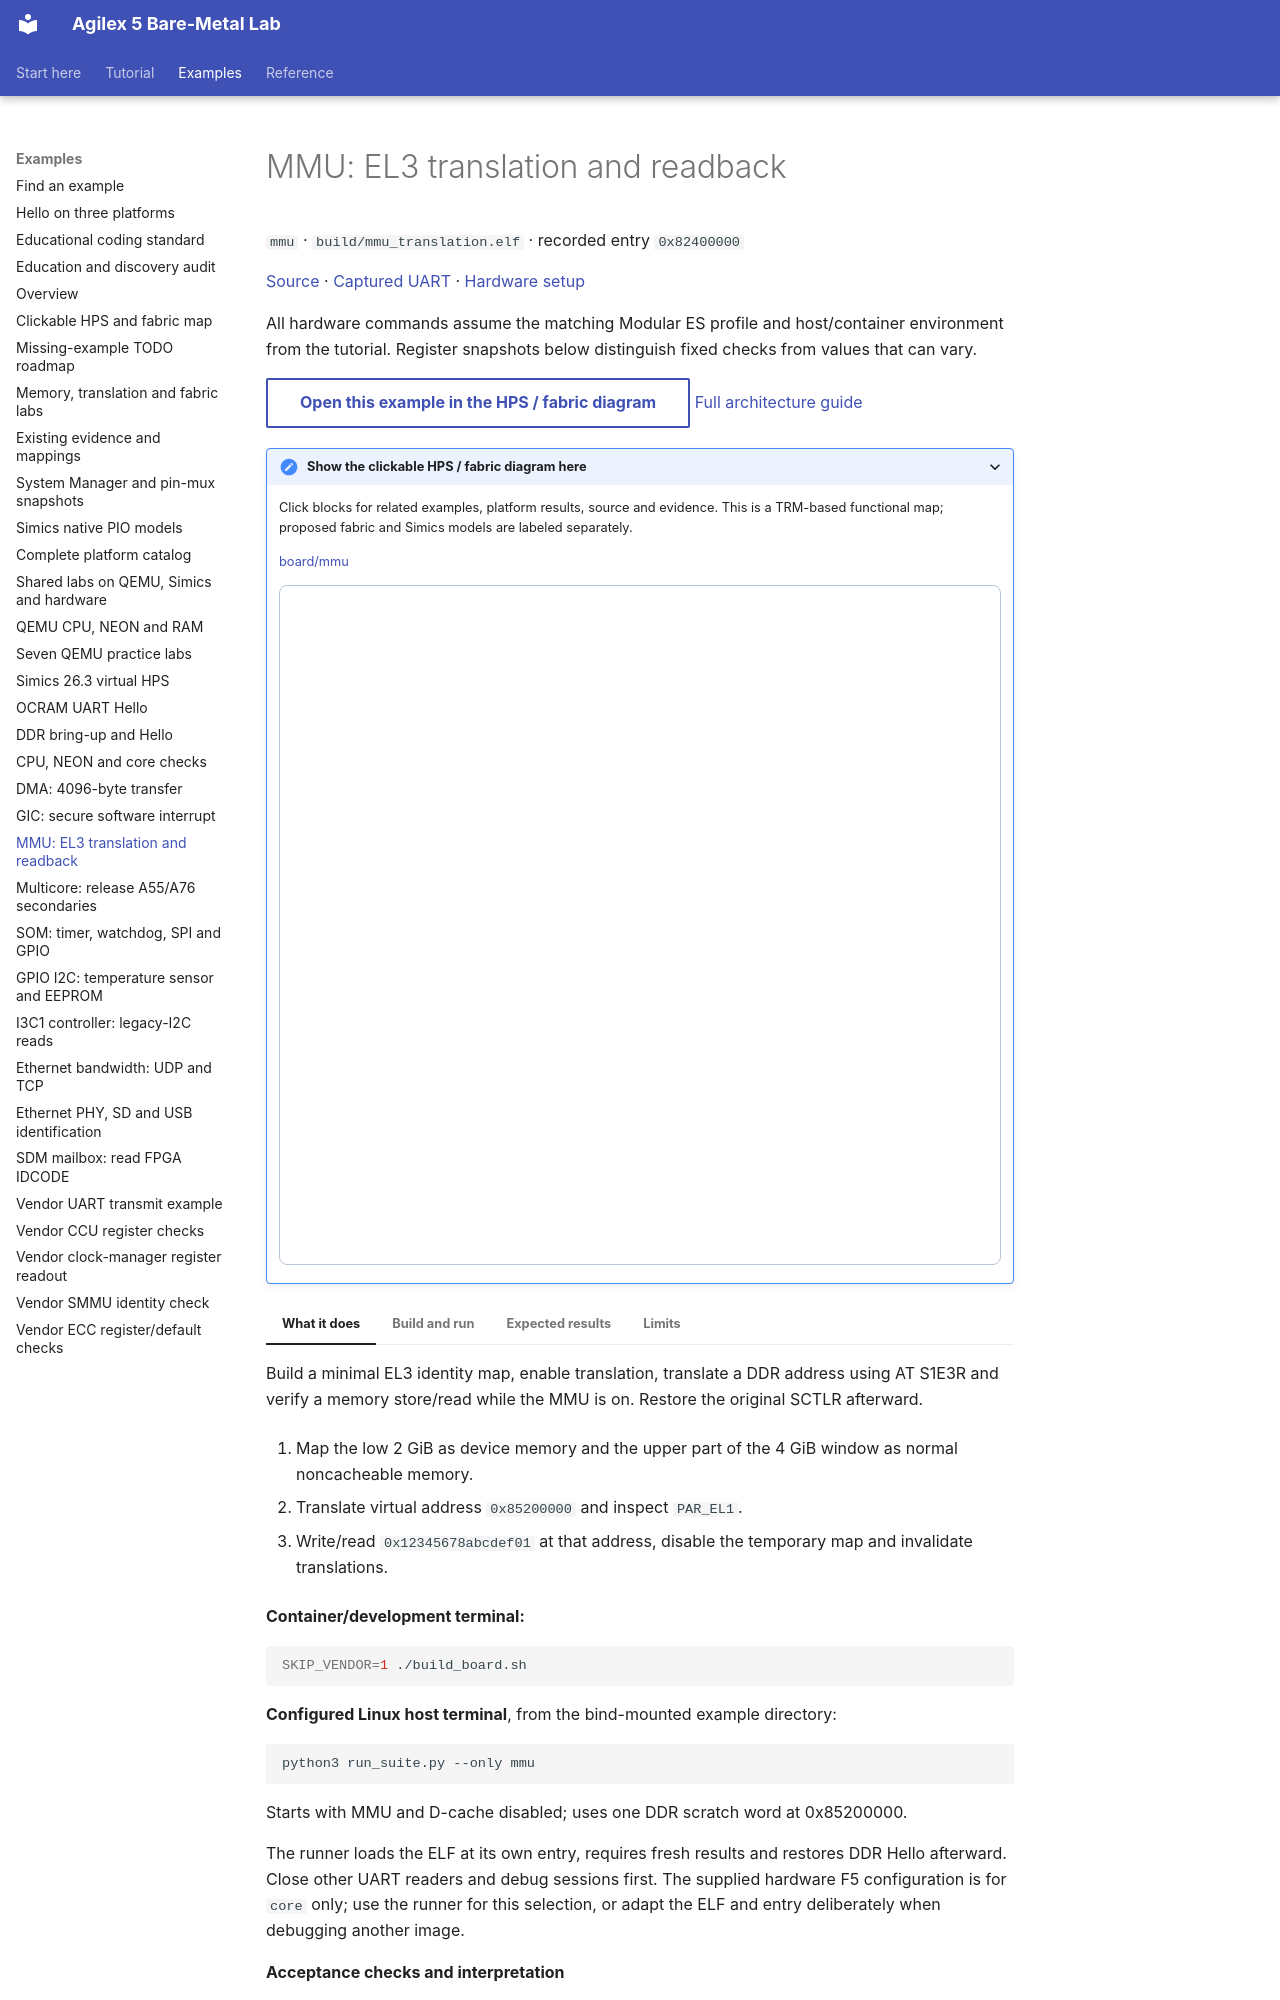

repository: AEW2015/baremetal-drivers · page: examples/mmu/index.html · generator: mkdocs

# MMU: EL3 translation and readback

`mmu` · `build/mmu_translation.elf` · recorded entry `0x82400000`

[Source](https://github.com/AEW2015/baremetal-drivers/blob/main/examples/agilex5-modular/core/mmu_translation.c) · [Captured UART](https://github.com/AEW2015/baremetal-drivers/blob/main/examples/agilex5-modular/validation/20261023T230642.472989Z/mmu-uart.txt) · [Hardware setup](../hardware.md)

All hardware commands assume the matching Modular ES profile and host/container environment from the tutorial. Register snapshots below distinguish fixed checks from values that can vary.

<!-- example-architecture:start -->
[Open this example in the HPS / fabric diagram](../assets/architecture/design.html?example=board%2Fmmu){ .md-button }
[Full architecture guide](../architecture.md)

<details class="example-architecture">
<summary>Show the clickable HPS / fabric diagram here</summary>
<p>Click blocks for related examples, platform results, source and evidence. This is a TRM-based functional map; proposed fabric and Simics models are labeled separately.</p>
<p class="example-diagram-links"><a href="../../assets/architecture/design.html?example=board%2Fmmu" data-example-id="board/mmu">board/mmu</a></p>
<iframe class="example-diagram" src="../../assets/architecture/design.html?example=board%2Fmmu" title="HPS and fabric diagram for examples/mmu.md" width="100%" height="680" style="border:1px solid #b8c6d7;border-radius:8px" loading="lazy"></iframe>
</details>
<!-- example-architecture:end -->

=== "What it does"

    Build a minimal EL3 identity map, enable translation, translate a DDR address using AT S1E3R and verify a memory store/read while the MMU is on. Restore the original SCTLR afterward.

    1. Map the low 2 GiB as device memory and the upper part of the 4 GiB window as normal noncacheable memory.

    2. Translate virtual address `0x85200000` and inspect `PAR_EL1`.

    3. Write/read `0x12345678abcdef01` at that address, disable the temporary map and invalidate translations.

=== "Build and run"

    **Container/development terminal:**

    ```sh
    SKIP_VENDOR=1 ./build_board.sh
    ```

    **Configured Linux host terminal**, from the bind-mounted example directory:

    ```sh
    python3 run_suite.py --only mmu
    ```

    Starts with MMU and D-cache disabled; uses one DDR scratch word at 0x85200000.

    The runner loads the ELF at its own entry, requires fresh results and restores DDR Hello afterward. Close other UART readers and debug sessions first. The supplied hardware F5 configuration is for `core` only; use the runner for this selection, or adapt the ELF and entry deliberately when debugging another image.

=== "Expected results"

    **Acceptance checks and interpretation**
